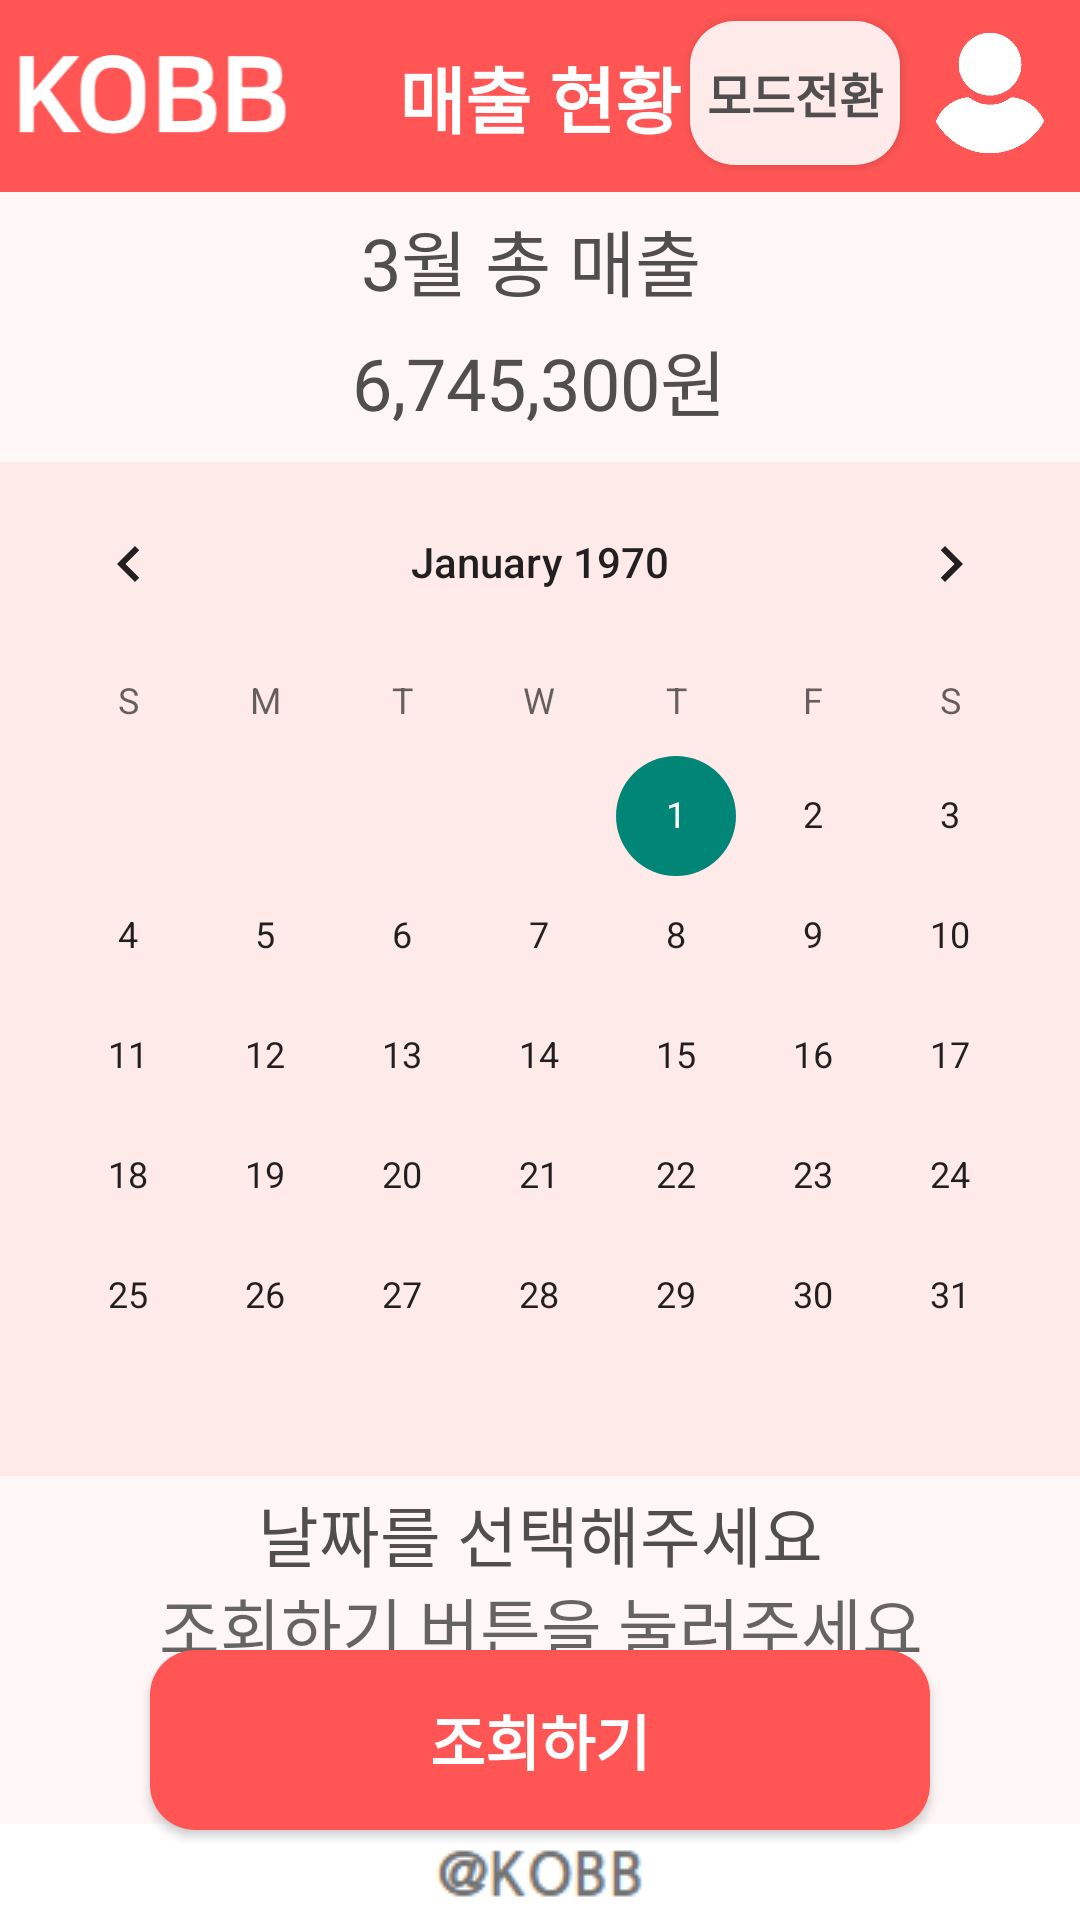

Android layout source for this screen:
<!-- AndroidManifest.xml: application theme Theme.Kobb -->
<!-- res/layout/activity_sales_condition_page.xml -->
<?xml version="1.0" encoding="utf-8"?>
<androidx.constraintlayout.widget.ConstraintLayout xmlns:android="http://schemas.android.com/apk/res/android"
    xmlns:app="http://schemas.android.com/apk/res-auto"
    xmlns:tools="http://schemas.android.com/tools"
    android:layout_width="match_parent"
    android:layout_height="match_parent"
    android:background="#FFFFFF"
    android:backgroundTint="#FFFFFF"
    android:orientation="vertical">

    <TextView
        android:id="@+id/textView45"
        android:layout_width="0dp"
        android:layout_height="0dp"
        android:background="#FFF7F7"
        app:layout_constraintBottom_toTopOf="@+id/guideline9"
        app:layout_constraintEnd_toEndOf="parent"
        app:layout_constraintHorizontal_bias="0.0"
        app:layout_constraintStart_toStartOf="parent"
        app:layout_constraintTop_toTopOf="@+id/guideline16"
        app:layout_constraintVertical_bias="0.0" />

    <TextView
        android:id="@+id/month_sales"
        android:layout_width="wrap_content"
        android:layout_height="wrap_content"
        android:layout_marginTop="5dp"
        android:fontFamily="@font/nanumsquareneo_bold"
        android:text="6,745,300원"
        android:textColor="#504E4E"
        android:textSize="24sp"
        app:layout_constraintEnd_toEndOf="@+id/select_month"
        app:layout_constraintHorizontal_bias="0.565"
        app:layout_constraintStart_toStartOf="@+id/select_month"
        app:layout_constraintTop_toBottomOf="@+id/select_month" />

    <TextView
        android:id="@+id/sales_search_result"
        android:layout_width="wrap_content"
        android:layout_height="26dp"
        android:fontFamily="@font/nanumsquareneo_bold"
        android:gravity="center"
        android:hint="조회하기 버튼을 눌러주세요"
        android:textAppearance="@style/TextAppearance.AppCompat.Large"
        android:textColor="#504E4E"
        app:layout_constraintBottom_toTopOf="@+id/btn_Sales_condition"
        app:layout_constraintEnd_toEndOf="@+id/select_date"
        app:layout_constraintStart_toStartOf="@+id/select_date"
        app:layout_constraintTop_toBottomOf="@+id/select_date" />

    <ImageView
        android:id="@+id/imageView3"
        android:layout_width="wrap_content"
        android:layout_height="0dp"
        app:layout_constraintBottom_toBottomOf="parent"
        app:layout_constraintEnd_toEndOf="parent"
        app:layout_constraintStart_toStartOf="parent"
        app:layout_constraintTop_toTopOf="@+id/guideline9"
        app:srcCompat="@drawable/kobbtext" />

    <CalendarView
        android:id="@+id/calendarView"
        android:layout_width="0dp"
        android:layout_height="wrap_content"
        android:layout_marginTop="10dp"
        android:background="#FFEAEA"
        android:clickable="true"
        android:selectedWeekBackgroundColor="#FF5555"
        app:layout_constraintEnd_toEndOf="parent"
        app:layout_constraintHorizontal_bias="0.0"
        app:layout_constraintStart_toStartOf="parent"
        app:layout_constraintTop_toBottomOf="@+id/month_sales" />

    <Button
        android:id="@+id/btn_Sales_condition"
        android:layout_width="0dp"
        android:layout_height="60dp"
        android:layout_marginStart="50dp"
        android:layout_marginTop="60dp"
        android:layout_marginEnd="50dp"
        android:background="@drawable/button_style"
        android:fontFamily="@font/nanumsquareneo_bold"
        android:text="조회하기"
        android:textColor="#FFFFFF"
        android:textSize="20sp"
        android:textStyle="bold"
        android:visibility="visible"
        app:layout_constraintBottom_toBottomOf="@+id/textView45"
        app:layout_constraintEnd_toEndOf="@+id/calendarView"
        app:layout_constraintStart_toStartOf="@+id/calendarView"
        app:layout_constraintTop_toBottomOf="@+id/calendarView"></Button>

    <TextView
        android:id="@+id/select_month"
        android:layout_width="wrap_content"
        android:layout_height="wrap_content"
        android:layout_marginTop="5dp"
        android:fontFamily="@font/nanumsquareneo_bold"
        android:text="3월 총 매출 "
        android:textColor="#504E4E"
        android:textSize="24sp"
        app:layout_constraintEnd_toEndOf="@+id/calendarView"
        app:layout_constraintStart_toStartOf="@+id/calendarView"
        app:layout_constraintTop_toTopOf="@+id/textView45" />

    <TextView
        android:id="@+id/textView77"
        android:layout_width="0dp"
        android:layout_height="0dp"
        android:background="#FF5555"
        app:layout_constraintBottom_toTopOf="@+id/guideline16"
        app:layout_constraintEnd_toEndOf="parent"
        app:layout_constraintStart_toStartOf="parent"
        app:layout_constraintTop_toTopOf="parent" />

    <TextView
        android:id="@+id/textView82"
        android:layout_width="wrap_content"
        android:layout_height="wrap_content"
        android:fontFamily="@font/nanumsquareneo_bold"
        android:text="매출 현황"
        android:textColor="#FFFFFF"
        android:textSize="24sp"
        android:textStyle="bold"
        app:layout_constraintBottom_toTopOf="@+id/textView45"
        app:layout_constraintEnd_toEndOf="@+id/select_month"
        app:layout_constraintStart_toStartOf="@+id/select_month"
        app:layout_constraintTop_toTopOf="@+id/textView77" />

    <Button
        android:id="@+id/Choice_mode_page"
        android:layout_width="70dp"
        android:layout_height="wrap_content"
        android:layout_marginEnd="10dp"
        android:background="@drawable/button_style"
        android:backgroundTint="#FFEAEA"
        android:text="모드전환"
        android:textColor="#504E4E"
        android:textSize="16sp"
        android:textStyle="bold"
        app:layout_constraintBottom_toBottomOf="@+id/btn_User_info_page"
        app:layout_constraintEnd_toStartOf="@+id/btn_User_info_page"
        app:layout_constraintTop_toTopOf="@+id/btn_User_info_page" />

    <ImageButton
        android:id="@+id/btn_User_info_page"
        android:layout_width="40dp"
        android:layout_height="40dp"
        android:layout_marginTop="8dp"
        android:layout_marginEnd="10dp"
        android:layout_marginBottom="10dp"
        android:background="#FF5555"
        android:scaleType="fitXY"
        app:layout_constraintBottom_toTopOf="@+id/textView45"
        app:layout_constraintEnd_toEndOf="parent"
        app:layout_constraintTop_toTopOf="parent"
        app:srcCompat="@drawable/usericon" />

    <androidx.constraintlayout.widget.Guideline
        android:id="@+id/guideline9"
        android:layout_width="wrap_content"
        android:layout_height="wrap_content"
        android:orientation="horizontal"
        app:layout_constraintGuide_percent="0.95" />

    <androidx.constraintlayout.widget.Guideline
        android:id="@+id/guideline16"
        android:layout_width="wrap_content"
        android:layout_height="wrap_content"
        android:orientation="horizontal"
        app:layout_constraintGuide_percent="0.1" />

    <ImageView
        android:id="@+id/imageView24"
        android:layout_width="100dp"
        android:layout_height="0dp"
        app:layout_constraintBottom_toTopOf="@+id/textView45"
        app:layout_constraintStart_toStartOf="@+id/textView77"
        app:layout_constraintTop_toTopOf="@+id/textView77"
        app:srcCompat="@drawable/kobblogo" />

    <TextView
        android:id="@+id/select_date"
        android:layout_width="wrap_content"
        android:layout_height="wrap_content"
        android:layout_marginBottom="20dp"
        android:fontFamily="@font/nanumsquareneo_bold"
        android:gravity="center"
        android:text="날짜를 선택해주세요"
        android:textAppearance="@style/TextAppearance.AppCompat.Large"
        android:textColor="#504E4E"
        app:layout_constraintBottom_toTopOf="@+id/btn_Sales_condition"
        app:layout_constraintEnd_toEndOf="@+id/btn_Sales_condition"
        app:layout_constraintStart_toStartOf="@+id/btn_Sales_condition"
        app:layout_constraintTop_toBottomOf="@+id/calendarView" />

</androidx.constraintlayout.widget.ConstraintLayout>
<!-- resources referenced by this layout -->
<resources>
  <!-- drawable button_style (drawable) -->
  <?xml version="1.0" encoding="utf-8"?>
  <selector xmlns:android="http://schemas.android.com/apk/res/android">
  
      <item>
          <shape android:shape="rectangle">
              <corners android:radius="15dp"></corners>
              <solid android:color="@color/main_color"></solid>
  
          </shape>
  
  
      </item>
  
  
  
  </selector>
  <!-- drawable kobblogo: png bitmap (drawable, 6968 bytes) -->
  <!-- drawable kobbtext: png bitmap (drawable, 3576 bytes) -->
  <!-- drawable usericon: png bitmap (drawable, 6176 bytes) -->
  <style name="Theme.Kobb" parent="Theme.AppCompat.Light">
          
          <item name="colorPrimary">@color/main_color</item>
          <item name="colorPrimaryVariant">@color/purple_700</item>
          <item name="colorOnPrimary">@color/white</item>
          
          <item name="colorSecondary">@color/sub_color</item>
          <item name="colorSecondaryVariant">@color/teal_700</item>
          <item name="colorOnSecondary">@color/black</item>
          
          <item name="android:statusBarColor">@color/main_color</item>
          
          
          <item name="windowNoTitle">true</item>
  
      </style>
  <color name="main_color">#FF5555</color>
  <color name="purple_700">#FF3700B3</color>
  <color name="white">#FFFFFFFF</color>
  <color name="sub_color">#FFEAEA</color>
  <color name="teal_700">#FF018786</color>
  <color name="black">#FF000000</color>
</resources>
